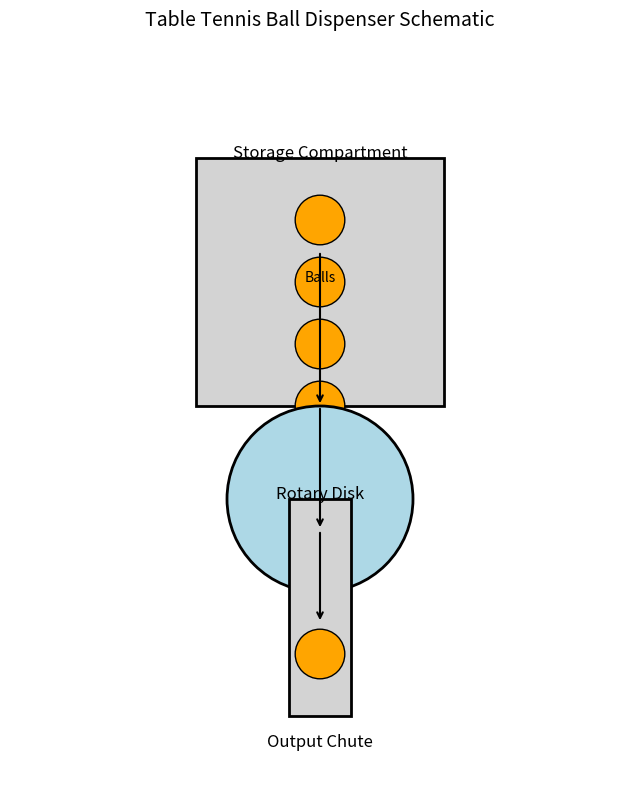

The matplotlib source for this figure:
from matplotlib import pyplot as plt
import matplotlib.patches as patches

def draw_dispenser_schematic():
    fig, ax = plt.subplots(figsize=(8, 10))

    # Draw storage compartment (cylinder representation)
    storage = patches.Rectangle((3, 6), 4, 4, linewidth=2, edgecolor='black', facecolor='lightgrey')
    ax.add_patch(storage)
    ax.text(5, 10, "Storage Compartment", fontsize=12, ha='center')

    # Draw balls in storage
    for i in range(5):
        ball = patches.Circle((5, 9 - i), 0.4, linewidth=1, edgecolor='black', facecolor='orange')
        ax.add_patch(ball)

    # Draw dispensing mechanism (rotary disk)
    rotary_disk = patches.Circle((5, 4.5), 1.5, linewidth=2, edgecolor='black', facecolor='lightblue')
    ax.add_patch(rotary_disk)
    ax.text(5, 4.5, "Rotary Disk", fontsize=12, ha='center')

    # Draw output chute
    chute = patches.Rectangle((4.5, 1), 1, 3.5, linewidth=2, edgecolor='black', facecolor='lightgrey')
    ax.add_patch(chute)
    ax.text(5, 0.5, "Output Chute", fontsize=12, ha='center')

    # Draw ball in output chute
    dispensed_ball = patches.Circle((5, 2), 0.4, linewidth=1, edgecolor='black', facecolor='orange')
    ax.add_patch(dispensed_ball)

    # Add labels
    ax.text(5, 8, "Balls", fontsize=10, ha='center', color='black')

    # Draw arrows to show ball flow
    ax.annotate("", xy=(5, 6), xytext=(5, 8.5), arrowprops=dict(arrowstyle='->', lw=1.5))
    ax.annotate("", xy=(5, 4), xytext=(5, 6), arrowprops=dict(arrowstyle='->', lw=1.5))
    ax.annotate("", xy=(5, 2.5), xytext=(5, 4), arrowprops=dict(arrowstyle='->', lw=1.5))

    # Set plot limits and title
    ax.set_xlim(0, 10)
    ax.set_ylim(0, 12)
    ax.set_aspect('equal', adjustable='box')
    ax.axis('off')
    ax.set_title("Table Tennis Ball Dispenser Schematic", fontsize=14)

    plt.show()

# Call the function to draw the schematic
draw_dispenser_schematic()
